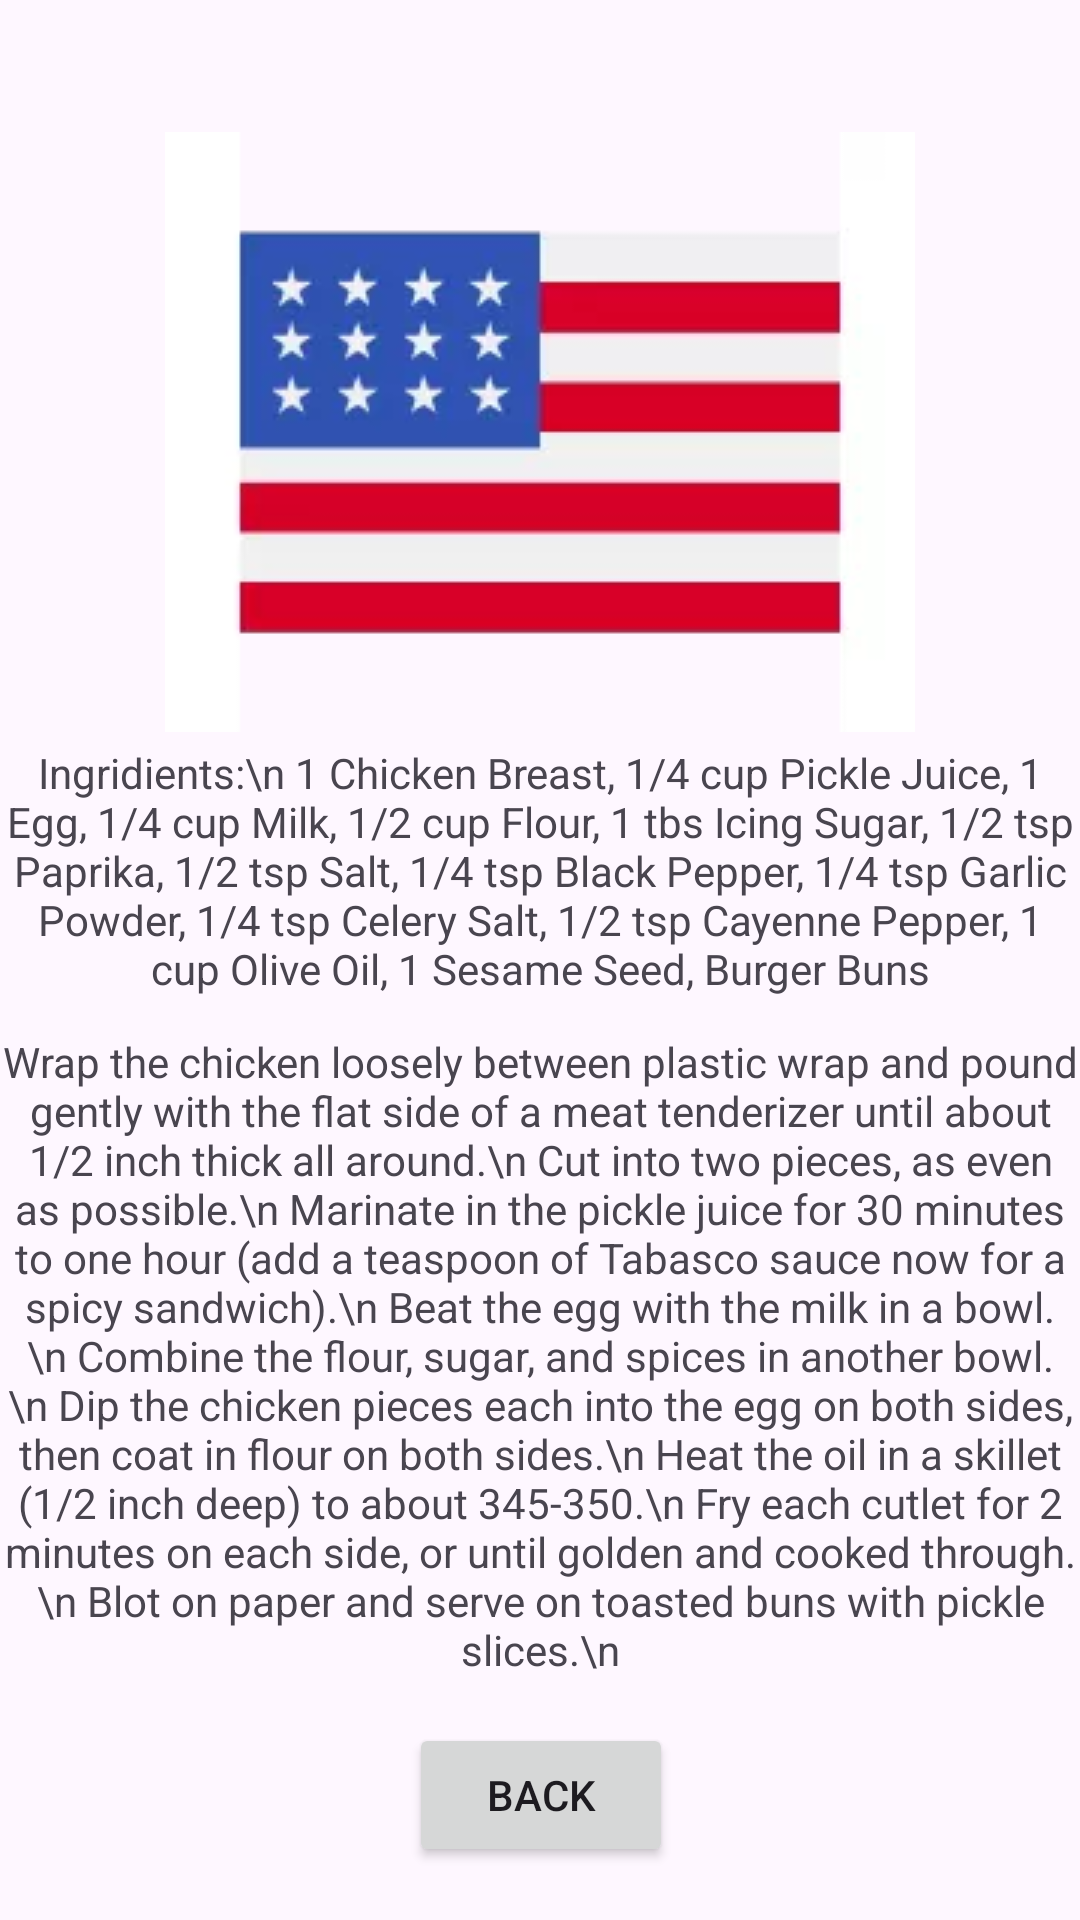

Write the Android layout XML for this screen, with the resource values it uses.
<!-- AndroidManifest.xml: application theme Theme.Test -->
<!-- res/layout/activity_recipe_usa_food_2.xml -->
<?xml version="1.0" encoding="utf-8"?>
<androidx.constraintlayout.widget.ConstraintLayout xmlns:android="http://schemas.android.com/apk/res/android"
    xmlns:app="http://schemas.android.com/apk/res-auto"
    xmlns:tools="http://schemas.android.com/tools"
    android:layout_width="match_parent"
    android:layout_height="match_parent"
    android:fitsSystemWindows="true"
    android:orientation="vertical">

    <ImageView
        android:id="@+id/imageView"
        android:layout_width="wrap_content"
        android:layout_height="wrap_content"
        android:layout_marginTop="44dp"
        app:layout_constraintEnd_toEndOf="parent"
        app:layout_constraintStart_toStartOf="parent"
        app:layout_constraintTop_toTopOf="parent"
        app:srcCompat="@drawable/united_states_of_america" />

    <TextView
        android:id="@+id/textView"
        android:layout_width="wrap_content"
        android:layout_height="wrap_content"
        android:layout_marginTop="248dp"
        android:text="Ingridients:\n
1 Chicken Breast, 1/4 cup Pickle Juice, 1 Egg, 1/4 cup Milk, 1/2 cup Flour, 1 tbs Icing Sugar, 1/2 tsp Paprika, 1/2 tsp Salt, 1/4 tsp Black Pepper, 1/4 tsp Garlic Powder, 1/4 tsp Celery Salt, 1/2 tsp Cayenne Pepper, 1 cup Olive Oil, 1 Sesame Seed, Burger Buns"
        android:textAlignment="center"
        app:layout_constraintEnd_toEndOf="parent"
        app:layout_constraintStart_toStartOf="parent"
        app:layout_constraintTop_toTopOf="parent" />

    <TextView
        android:id="@+id/textView2"
        android:layout_width="wrap_content"
        android:layout_height="wrap_content"
        android:layout_marginTop="12dp"
        android:text="Wrap the chicken loosely between plastic wrap and pound gently with the flat side of a meat tenderizer until about 1/2 inch thick all around.\n
Cut into two pieces, as even as possible.\n
Marinate in the pickle juice for 30 minutes to one hour (add a teaspoon of Tabasco sauce now for a spicy sandwich).\n
Beat the egg with the milk in a bowl.\n
Combine the flour, sugar, and spices in another bowl.\n
Dip the chicken pieces each into the egg on both sides, then coat in flour on both sides.\n
Heat the oil in a skillet (1/2 inch deep) to about 345-350.\n
Fry each cutlet for 2 minutes on each side, or until golden and cooked through.\n
Blot on paper and serve on toasted buns with pickle slices.\n"
        android:textAlignment="center"
        app:layout_constraintEnd_toEndOf="parent"
        app:layout_constraintStart_toStartOf="parent"
        app:layout_constraintTop_toBottomOf="@+id/textView" />

    <Button
        android:id="@+id/button"
        android:layout_width="wrap_content"
        android:layout_height="wrap_content"
        android:layout_marginTop="15dp"
        android:onClick="goBackToUSARecipes"
        android:text="Back"
        app:layout_constraintEnd_toEndOf="parent"
        app:layout_constraintHorizontal_bias="0.501"
        app:layout_constraintStart_toStartOf="parent"
        app:layout_constraintTop_toBottomOf="@+id/textView2" />
</androidx.constraintlayout.widget.ConstraintLayout>
<!-- resources referenced by this layout -->
<resources>
  <!-- drawable united_states_of_america: webp bitmap (drawable, 2422 bytes) -->
  <style name="Theme.Test" parent="Base.Theme.Test" />
  <style name="Base.Theme.Test" parent="Theme.Material3.DayNight.NoActionBar">
          
          
      </style>
</resources>
